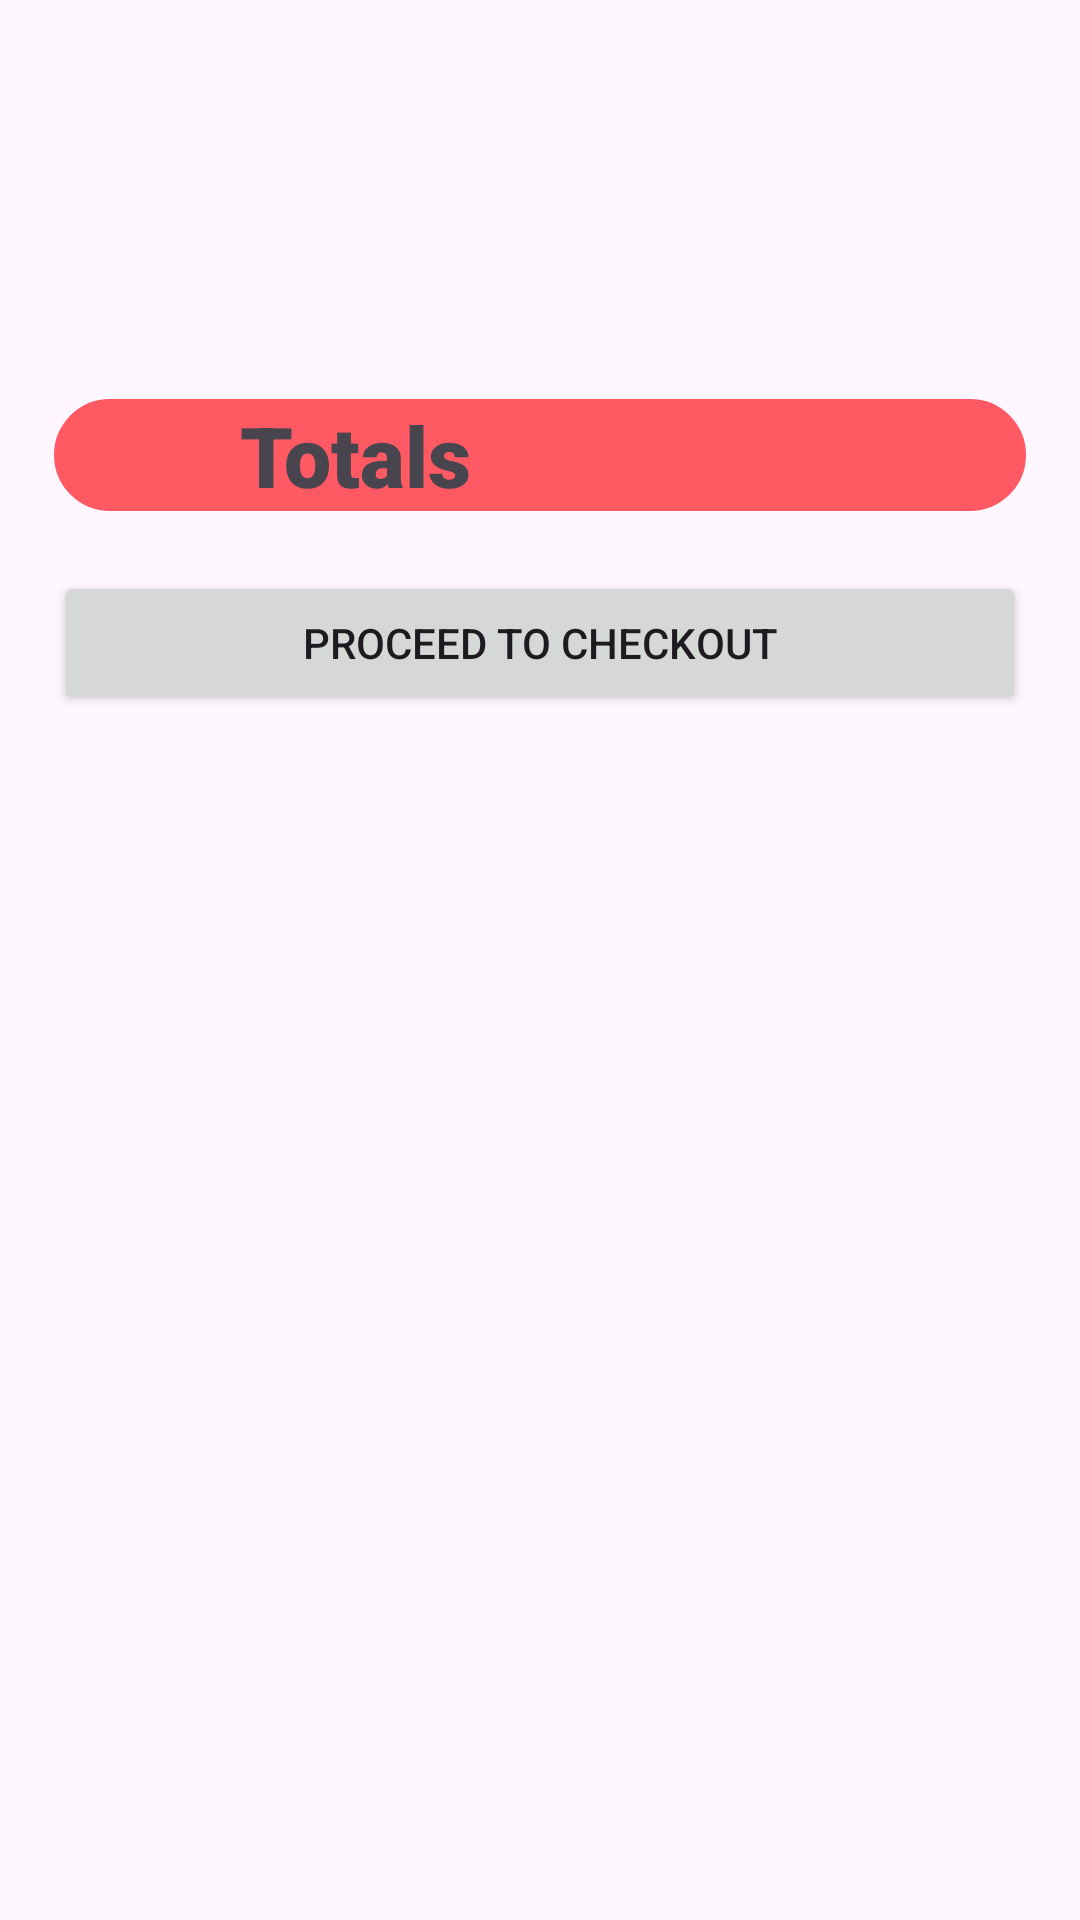

This screen was rendered from an Android layout file. Write that file and the resources it references.
<!-- AndroidManifest.xml: application theme Theme.OrizelSchool -->
<!-- res/layout/fragment_cart.xml -->
<?xml version="1.0" encoding="utf-8"?>
<androidx.constraintlayout.widget.ConstraintLayout
    xmlns:android="http://schemas.android.com/apk/res/android"
    xmlns:tools="http://schemas.android.com/tools"
    android:layout_width="match_parent"
    android:layout_height="match_parent"
    android:padding="18dp"
    xmlns:app="http://schemas.android.com/apk/res-auto"
    tools:context=".fragments.CartFragment">

    <ScrollView
        android:layout_width="match_parent"
        android:layout_height="wrap_content"
        app:layout_constraintTop_toTopOf="parent"
        app:layout_constraintStart_toStartOf="parent"
        app:layout_constraintEnd_toEndOf="parent">

        <androidx.constraintlayout.widget.ConstraintLayout
            android:layout_width="match_parent"
            android:layout_height="wrap_content"
            >

    <ImageView
        android:id="@+id/banner"
        android:layout_width="0dp"
        android:layout_height="75dp"
        android:padding="40dp"
        android:src="@drawable/ic_banner"
        android:scaleType="centerCrop"
        app:layout_constraintTop_toTopOf="parent"
        app:layout_constraintStart_toStartOf="parent"
        app:layout_constraintEnd_toEndOf="parent"
        />

    <androidx.recyclerview.widget.RecyclerView
        android:id="@+id/cart_recyclerView"
        android:layout_width="match_parent"
        android:layout_height="match_parent"
        tools:listitem="@layout/cart_recycler_view_item"
        tools:itemCount="6"
        android:layout_marginVertical="20dp"
        app:layout_constraintBottom_toTopOf="@id/cart_total"
        app:layout_constraintEnd_toEndOf="parent"
        app:layout_constraintStart_toStartOf="parent"
        app:layout_constraintTop_toBottomOf="@+id/banner"
        />

    <LinearLayout
        android:id="@+id/cart_total"
        android:layout_width="0dp"
        android:layout_height="wrap_content"
        android:background="@drawable/button_bg"
        android:orientation="horizontal"
        android:layout_marginBottom="20dp"
        app:layout_constraintTop_toBottomOf="@id/cart_recyclerView"
        app:layout_constraintBottom_toTopOf="@id/checkout"
        app:layout_constraintStart_toStartOf="parent"
        app:layout_constraintEnd_toEndOf="parent"
        >
        <TextView
            android:layout_width="wrap_content"
            android:layout_height="wrap_content"
            android:text="Totals"
            android:textSize="28sp"
            android:gravity="center"
            android:fontFamily="sans-serif-black"
            android:layout_weight="1"
            />
        <TextView
            android:layout_width="wrap_content"
            android:layout_height="wrap_content"
            tools:text="₹500"
            android:textSize="28sp"
            android:gravity="center"
            android:fontFamily="sans-serif-black"
            android:layout_weight="1"
            />
    </LinearLayout>

    <Button
        android:id="@+id/checkout"
        android:layout_width="match_parent"
        android:layout_height="wrap_content"
        android:text="Proceed to checkout"
        app:layout_constraintStart_toStartOf="parent"
        app:layout_constraintEnd_toEndOf="parent"
        app:layout_constraintBottom_toBottomOf="parent"
        />
        </androidx.constraintlayout.widget.ConstraintLayout>
    </ScrollView>
</androidx.constraintlayout.widget.ConstraintLayout>
<!-- res/layout/cart_recycler_view_item.xml (included above) -->
<?xml version="1.0" encoding="utf-8"?>
<layout xmlns:android="http://schemas.android.com/apk/res/android"
    xmlns:app="http://schemas.android.com/apk/res-auto"
    xmlns:tools="http://schemas.android.com/tools">

    <data>
        <variable
            name="model"
            type="com.orizel.models.FoodProduct" />
    </data>

    <com.google.android.material.card.MaterialCardView
        android:layout_width="match_parent"
        android:layout_height="wrap_content">

        <androidx.constraintlayout.widget.ConstraintLayout
            android:layout_width="match_parent"
            android:layout_height="wrap_content"
            android:layout_margin="8dp">

            <ImageView
                android:id="@+id/food_image"
                android:layout_width="80dp"
                android:layout_height="80dp"
                android:contentDescription="@string/picture_of_food_product"
                android:src="@drawable/logo_bg"
                app:layout_constraintStart_toStartOf="parent"
                app:layout_constraintTop_toTopOf="parent" />

            <TextView
                android:id="@+id/food_name"
                android:layout_width="0dp"
                android:layout_height="wrap_content"
                android:layout_marginHorizontal="3dp"
                android:fontFamily="sans-serif-black"
                android:gravity="center"
                android:text="@{model.name}"
                android:textSize="22sp"
                app:layout_constraintEnd_toEndOf="parent"
                app:layout_constraintStart_toEndOf="@+id/food_image"
                app:layout_constraintTop_toTopOf="parent"
                tools:text="Pizza" />

            <TextView
                android:id="@+id/food_price"
                android:layout_width="0dp"
                android:layout_height="wrap_content"
                android:layout_marginStart="8dp"
                android:fontFamily="sans-serif-black"
                android:gravity="center"
                android:text="@{model.price}"
                android:textSize="18sp"
                app:layout_constraintBottom_toBottomOf="parent"
                app:layout_constraintEnd_toStartOf="@id/food_quantity"
                app:layout_constraintStart_toEndOf="@+id/food_image"
                app:layout_constraintTop_toBottomOf="@+id/food_name"
                tools:text="₹80" />

            <TextView
                android:id="@+id/food_quantity"
                android:layout_width="0dp"
                android:layout_height="wrap_content"
                android:layout_marginEnd="8dp"
                android:fontFamily="sans-serif-black"
                android:gravity="center"
                android:textSize="18sp"
                app:layout_constraintBottom_toBottomOf="parent"
                app:layout_constraintEnd_toEndOf="parent"
                app:layout_constraintStart_toEndOf="@+id/food_price"
                app:layout_constraintTop_toBottomOf="@+id/food_name"
                tools:text="X 1" />


        </androidx.constraintlayout.widget.ConstraintLayout>

    </com.google.android.material.card.MaterialCardView>

</layout>
<!-- resources referenced by this layout -->
<resources>
  <!-- drawable button_bg (drawable) -->
  <shape android:shape="rectangle"
      xmlns:android="http://schemas.android.com/apk/res/android">
  
  
      <solid android:color="@color/BP"/>
  
      <corners android:radius="20dp"/>
  
      <stroke android:width="2dp"
          android:color="@color/BP"/>
  
  
  </shape>
  <!-- drawable logo_bg: png bitmap (drawable, 51353 bytes) -->
  <string name="picture_of_food_product">Picture of food product</string>
  <style name="Theme.OrizelSchool" parent="Base.Theme.OrizelSchool" />
  <color name="BP">#FF5964</color>
  <style name="Base.Theme.OrizelSchool" parent="Theme.Material3.Light.NoActionBar">
          <item name="colorPrimary">@color/Orizel</item>
      </style>
  <color name="Orizel">#FFE74C</color>
</resources>
